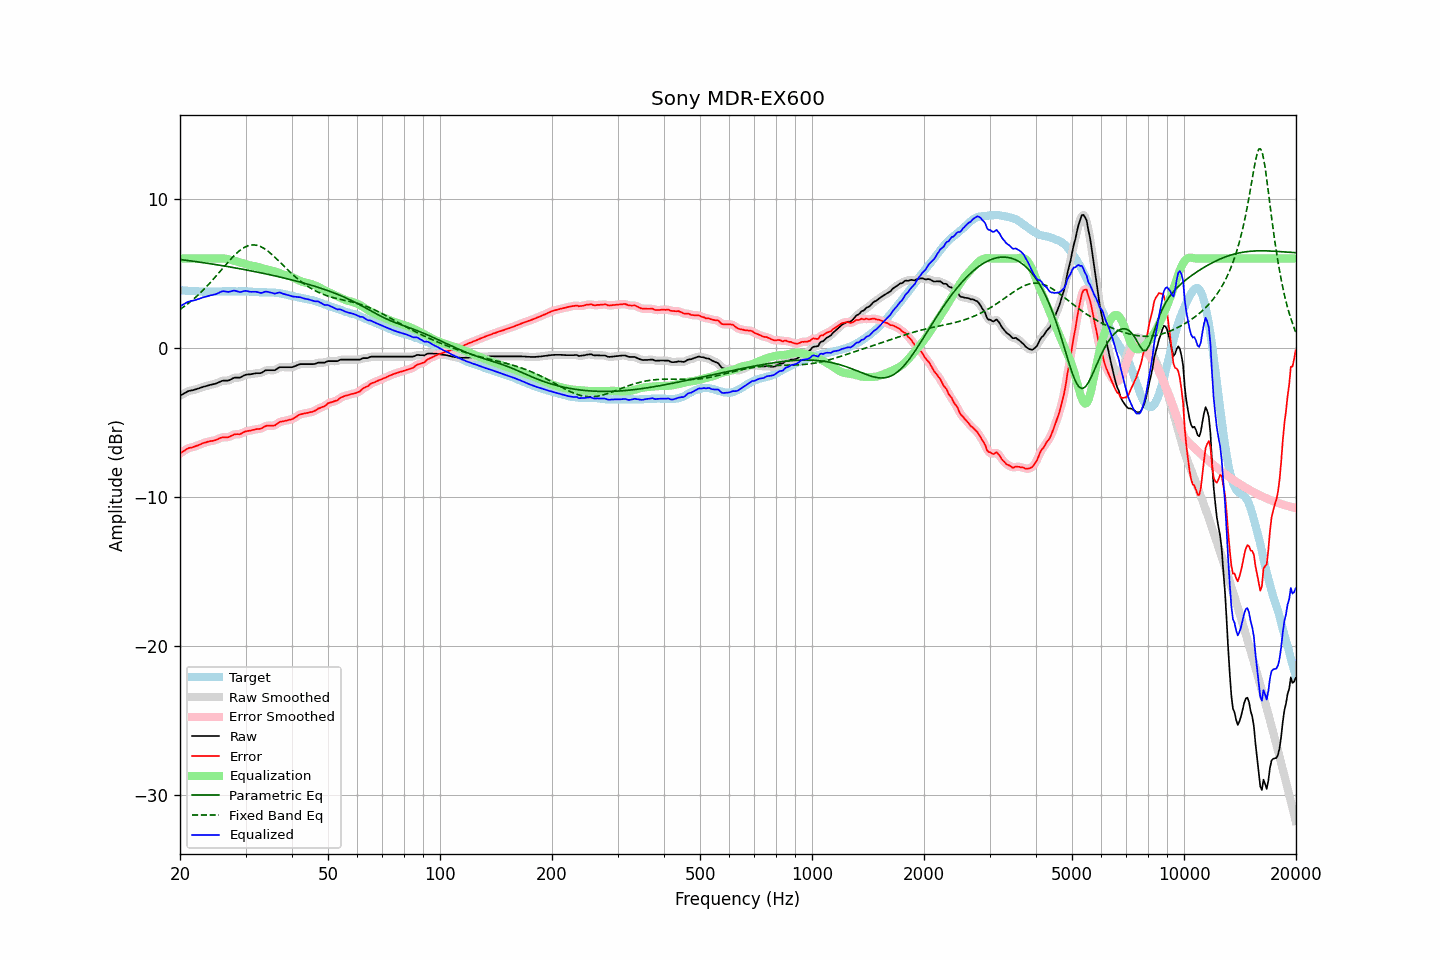

Source data for this figure (header and first rows):
frequency, raw, error, smoothed, error_smoothed, equalization, parametric_eq, fixed_band_eq, equalized_raw, equalized_smoothed, target
20.00, -3.20, -7.08, -3.21, -7.08, 6.00, 5.93, 2.58, 2.80, 2.79, 3.87
20.20, -3.14, -7.01, -3.14, -7.01, 6.00, 5.92, 2.66, 2.86, 2.86, 3.86
20.40, -3.08, -6.94, -3.08, -6.94, 6.00, 5.90, 2.73, 2.92, 2.92, 3.85
20.61, -3.03, -6.88, -3.02, -6.87, 6.00, 5.89, 2.81, 2.97, 2.98, 3.85
20.81, -2.96, -6.80, -2.96, -6.80, 6.00, 5.88, 2.89, 3.04, 3.04, 3.83
21.02, -2.90, -6.74, -2.91, -6.74, 6.00, 5.86, 2.97, 3.10, 3.09, 3.83
21.23, -2.87, -6.70, -2.88, -6.70, 6.00, 5.85, 3.06, 3.13, 3.12, 3.82
21.44, -2.85, -6.69, -2.85, -6.68, 6.00, 5.83, 3.15, 3.15, 3.15, 3.83
21.66, -2.83, -6.66, -2.83, -6.65, 6.00, 5.82, 3.24, 3.17, 3.17, 3.82
21.87, -2.80, -6.61, -2.81, -6.62, 6.00, 5.80, 3.33, 3.20, 3.19, 3.81
22.09, -2.77, -6.57, -2.78, -6.58, 6.00, 5.79, 3.43, 3.23, 3.22, 3.80
22.31, -2.74, -6.54, -2.74, -6.54, 6.00, 5.77, 3.53, 3.26, 3.26, 3.80
22.54, -2.70, -6.49, -2.70, -6.50, 6.00, 5.76, 3.63, 3.30, 3.30, 3.79
22.76, -2.66, -6.45, -2.66, -6.45, 6.00, 5.74, 3.73, 3.34, 3.34, 3.79
22.99, -2.62, -6.40, -2.63, -6.41, 6.00, 5.73, 3.84, 3.38, 3.37, 3.78
23.22, -2.59, -6.36, -2.59, -6.37, 6.00, 5.71, 3.95, 3.41, 3.41, 3.77
23.45, -2.56, -6.34, -2.56, -6.33, 6.00, 5.69, 4.06, 3.44, 3.44, 3.78
23.69, -2.53, -6.30, -2.53, -6.30, 6.00, 5.68, 4.17, 3.47, 3.47, 3.77
23.92, -2.50, -6.27, -2.50, -6.28, 6.00, 5.66, 4.28, 3.50, 3.50, 3.77
24.16, -2.47, -6.25, -2.48, -6.25, 6.00, 5.64, 4.40, 3.53, 3.52, 3.78
24.40, -2.45, -6.24, -2.45, -6.23, 6.00, 5.63, 4.52, 3.55, 3.55, 3.78
24.65, -2.42, -6.21, -2.43, -6.21, 6.00, 5.61, 4.64, 3.58, 3.57, 3.78
24.89, -2.40, -6.19, -2.40, -6.18, 6.00, 5.59, 4.77, 3.60, 3.60, 3.78
25.14, -2.36, -6.15, -2.36, -6.14, 6.00, 5.58, 4.89, 3.64, 3.64, 3.78
25.39, -2.31, -6.09, -2.31, -6.09, 6.00, 5.56, 5.02, 3.69, 3.69, 3.78
25.65, -2.26, -6.05, -2.26, -6.05, 6.01, 5.54, 5.14, 3.74, 3.74, 3.78
25.91, -2.21, -6.00, -2.22, -6.01, 6.01, 5.52, 5.27, 3.79, 3.78, 3.79
26.16, -2.19, -5.99, -2.20, -5.99, 6.00, 5.51, 5.40, 3.81, 3.80, 3.80
26.43, -2.19, -5.99, -2.19, -5.99, 5.99, 5.49, 5.52, 3.80, 3.79, 3.80
26.69, -2.19, -5.99, -2.19, -5.99, 5.97, 5.47, 5.65, 3.78, 3.78, 3.80
26.96, -2.19, -5.99, -2.18, -5.98, 5.95, 5.45, 5.77, 3.75, 3.77, 3.80
27.23, -2.14, -5.94, -2.15, -5.94, 5.92, 5.43, 5.89, 3.78, 3.78, 3.80
27.50, -2.09, -5.89, -2.09, -5.89, 5.90, 5.41, 6.01, 3.80, 3.80, 3.79
27.77, -2.03, -5.84, -2.04, -5.84, 5.87, 5.39, 6.12, 3.84, 3.83, 3.80
28.05, -1.99, -5.80, -2.01, -5.80, 5.84, 5.37, 6.23, 3.85, 3.83, 3.80
28.33, -1.99, -5.78, -1.99, -5.79, 5.81, 5.36, 6.33, 3.81, 3.81, 3.79
28.62, -1.99, -5.78, -1.99, -5.79, 5.77, 5.34, 6.43, 3.78, 3.78, 3.79
28.90, -1.99, -5.79, -1.98, -5.78, 5.74, 5.32, 6.52, 3.75, 3.76, 3.80
29.19, -1.95, -5.75, -1.95, -5.74, 5.71, 5.30, 6.60, 3.76, 3.76, 3.80
29.48, -1.89, -5.69, -1.89, -5.69, 5.68, 5.28, 6.67, 3.79, 3.79, 3.79
29.78, -1.83, -5.63, -1.84, -5.64, 5.65, 5.26, 6.74, 3.82, 3.81, 3.79
30.08, -1.79, -5.60, -1.80, -5.60, 5.62, 5.24, 6.79, 3.83, 3.82, 3.80
30.38, -1.78, -5.57, -1.78, -5.57, 5.59, 5.21, 6.84, 3.80, 3.80, 3.79
30.68, -1.77, -5.55, -1.77, -5.55, 5.55, 5.19, 6.87, 3.78, 3.78, 3.78
30.99, -1.76, -5.54, -1.76, -5.53, 5.53, 5.17, 6.90, 3.76, 3.77, 3.78
31.30, -1.74, -5.51, -1.74, -5.51, 5.51, 5.15, 6.91, 3.76, 3.76, 3.76
31.61, -1.72, -5.49, -1.72, -5.48, 5.49, 5.13, 6.91, 3.77, 3.77, 3.76
31.93, -1.70, -5.45, -1.71, -5.46, 5.47, 5.11, 6.90, 3.77, 3.77, 3.75
32.24, -1.69, -5.44, -1.70, -5.45, 5.45, 5.09, 6.88, 3.75, 3.75, 3.75
32.57, -1.69, -5.43, -1.70, -5.44, 5.42, 5.07, 6.84, 3.72, 3.72, 3.74
32.89, -1.69, -5.43, -1.68, -5.42, 5.38, 5.04, 6.80, 3.69, 3.70, 3.73
33.22, -1.65, -5.39, -1.64, -5.37, 5.35, 5.02, 6.75, 3.69, 3.71, 3.73
33.55, -1.58, -5.31, -1.58, -5.32, 5.32, 5.00, 6.69, 3.73, 3.73, 3.73
33.89, -1.51, -5.25, -1.53, -5.26, 5.29, 4.98, 6.62, 3.78, 3.76, 3.74
34.23, -1.49, -5.22, -1.50, -5.22, 5.27, 4.95, 6.55, 3.78, 3.77, 3.72
34.57, -1.49, -5.21, -1.49, -5.21, 5.25, 4.93, 6.46, 3.75, 3.76, 3.72
34.92, -1.49, -5.21, -1.49, -5.21, 5.22, 4.91, 6.38, 3.73, 3.73, 3.72
35.27, -1.49, -5.22, -1.50, -5.22, 5.19, 4.88, 6.28, 3.70, 3.69, 3.72
35.62, -1.49, -5.21, -1.50, -5.21, 5.16, 4.86, 6.19, 3.67, 3.67, 3.71
35.97, -1.49, -5.20, -1.47, -5.18, 5.13, 4.83, 6.09, 3.64, 3.66, 3.71
... 635 more rows
